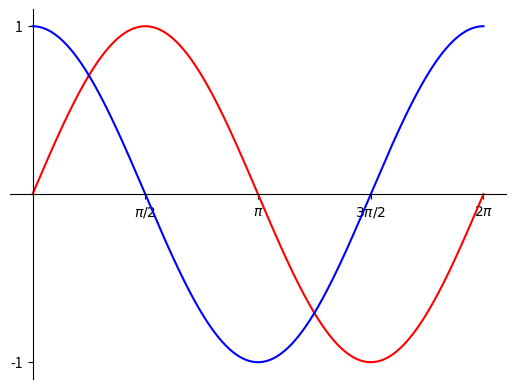

Recreate this plot in Python.
################################################################################
# Description: Draws a sine and cosine from 0 to 2pi with every pi/2 on x-axis and
# between -1 and 1 on y-axis
################################################################################
import matplotlib.pyplot as plt
import numpy as np

def main():
    # set x range from 0 to 2pi
    x = np.linspace(0, 2* np.pi, 1000)
    #x = np.arange(0, 2 * np.pi, 0.1)
    #x = np.linspace(0, 2 * np.pi, 1000)
    y_1 = np.sin(x) # declare sine
    y_2 = np.cos(x) # delcare cosine 
    # create graph
    graph = plt.figure()
    ax = graph.add_subplot(1, 1, 1)

    # set positions
    ax.spines['left'].set_position('zero')
    ax.spines['right'].set_position('zero')
    ax.spines['bottom'].set_position('center')
    ax.spines['top'].set_position('center')
    #ax.yaxis.set_ticks_position('bottom')
    #ax.yaxis.set_ticks_position('left')

    # make x axis to center
    #ax.spines['bottom'].set_position('center')

    # tick marks with respect to x and y axis
    plt.xticks((0.5 * np.pi, np.pi, 1.5 * np.pi, 2 * np.pi), ('$\\pi/2$', '$\\pi$', '$3\\pi/2$', '$2\\pi$'))
    plt.yticks((-1, 1))
    # remove the label value under the ticks
    #ax.set_xticklabels([])
    #ax.set_yticklabels([])

    # increase the x value more than 2pi and increase y value to 1.2
    #plt.xlim(0,7)
    #plt.ylim(-1.2, 1.2)

    # remove top and right borders
    ax.spines['top'].set_visible(False)
    ax.spines['right'].set_visible(False)
    #plt.xticks([0, np.pi/2, np.pi, 3*np.pi/2, 2*np.pi])
    #plt.yticks(np.arange())

    # plot sin & color with red & blue
    plt.plot(x, y_1, color = 'red')
    plt.plot(x, y_2, color = 'blue')
    plt.savefig("sin_cos_pyplot.pdf")
    #plt.show()

if __name__ == '__main__':
    main()
    plt.show()
